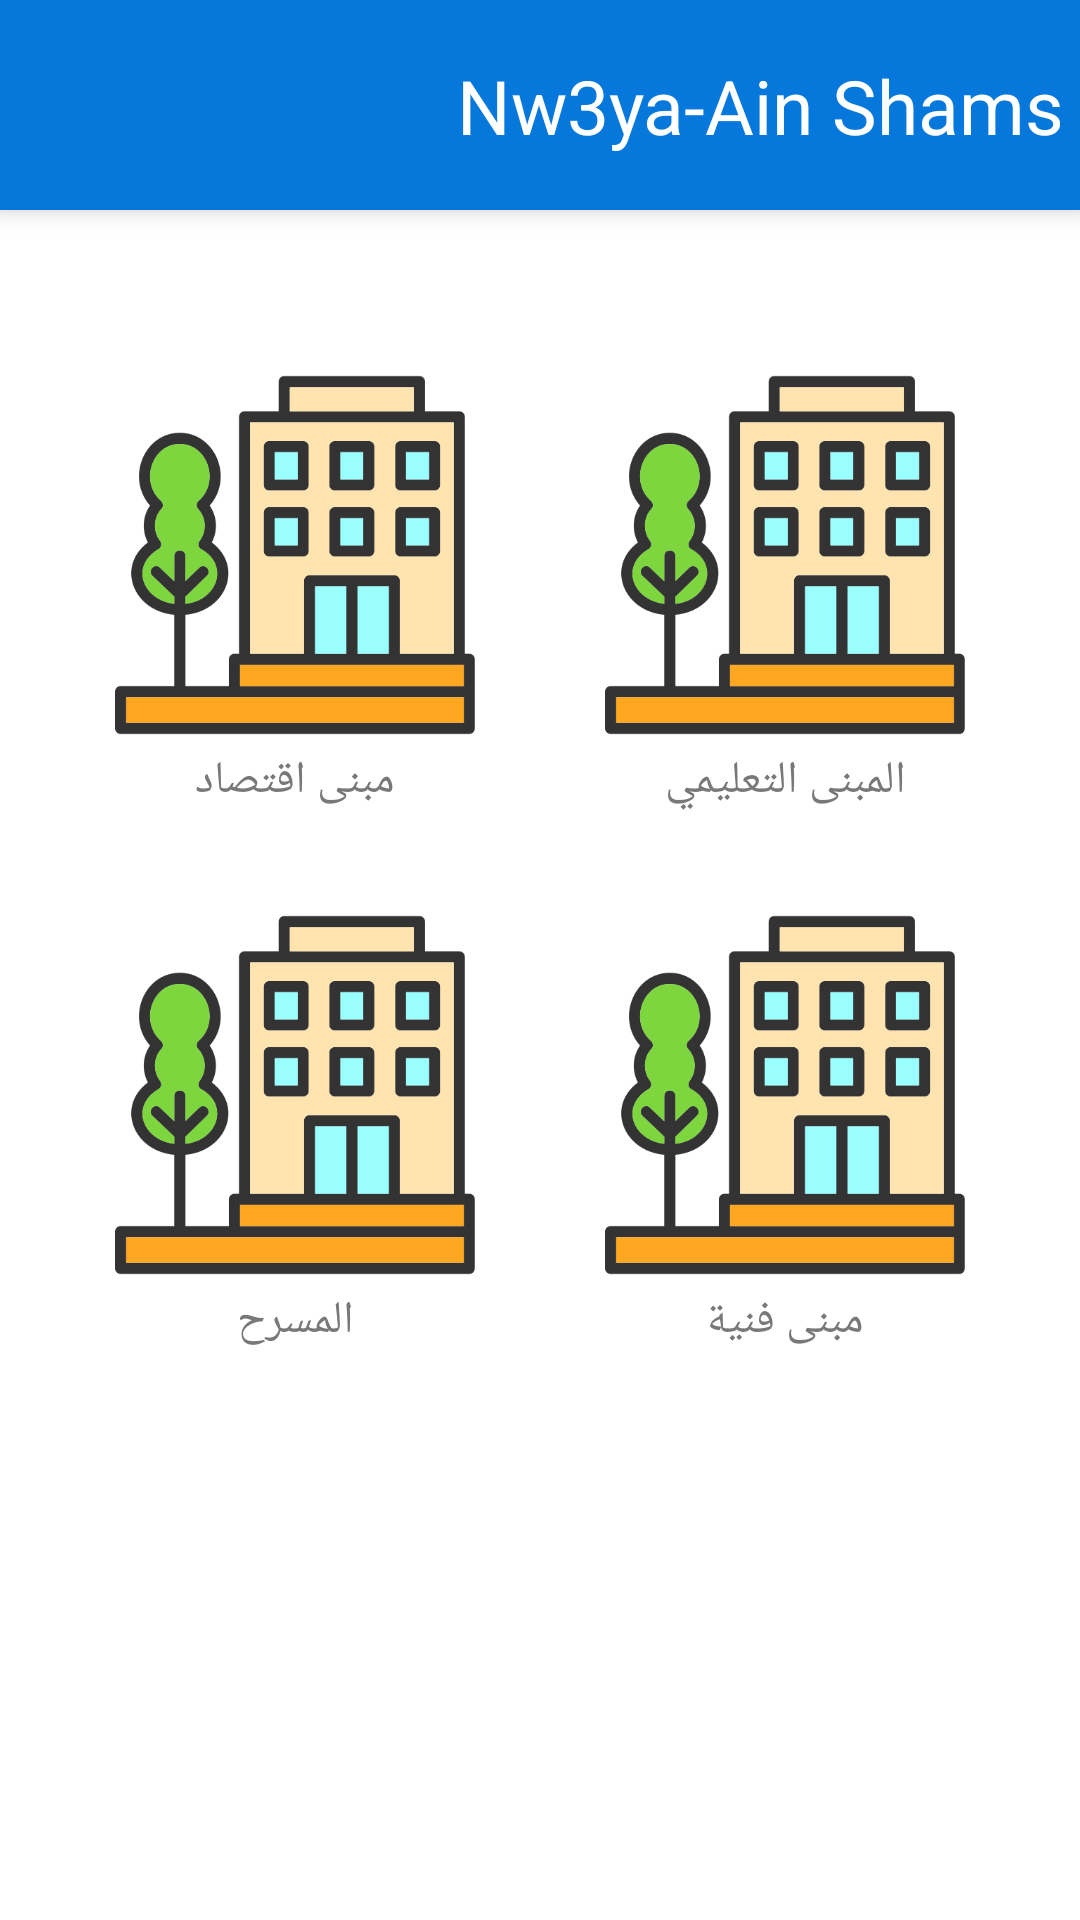

This screen was rendered from an Android layout file. Write that file and the resources it references.
<!-- AndroidManifest.xml: application theme Theme.ImageClassification -->
<!-- res/layout/activity_buildings.xml -->
<?xml version="1.0" encoding="utf-8"?>
<layout xmlns:android="http://schemas.android.com/apk/res/android"
    xmlns:app="http://schemas.android.com/apk/res-auto"
    xmlns:tools="http://schemas.android.com/tools">

    <data>

    </data>

    <androidx.constraintlayout.widget.ConstraintLayout
        android:layout_width="match_parent"
        android:layout_height="match_parent"
        tools:context=".presentation2.BuildingsActivity"
        android:background="@color/white">

        <androidx.constraintlayout.widget.ConstraintLayout
            android:id="@+id/appBar"
            android:layout_width="match_parent"
            android:layout_height="wrap_content"
            app:layout_constraintTop_toTopOf="parent"
            android:elevation="5dp"
            android:background="@color/baby_blue"
            android:paddingVertical="10dp">
            <ImageButton
                android:id="@+id/backBtn"
                android:layout_width="50dp"
                android:layout_height="50dp"
                app:layout_constraintTop_toTopOf="parent"
                app:layout_constraintBottom_toBottomOf="parent"
                app:layout_constraintStart_toStartOf="parent"
                android:layout_marginStart="5dp"
                android:background="@drawable/left_arrow"
                app:backgroundTint="@color/white"/>
            <TextView
                android:layout_width="wrap_content"
                android:layout_height="wrap_content"
                android:text="Nw3ya-Ain Shams"
                app:layout_constraintTop_toTopOf="parent"
                app:layout_constraintBottom_toBottomOf="parent"
                app:layout_constraintEnd_toEndOf="parent"
                android:layout_marginEnd="5dp"
                android:textSize="25sp"
                android:textColor="@color/white"
                android:layout_marginHorizontal="5dp" />
        </androidx.constraintlayout.widget.ConstraintLayout>

        <LinearLayout
            android:id="@+id/economyBuildingLL"
            android:layout_width="150dp"
            android:layout_height="150dp"
            android:layout_marginTop="50dp"
            android:background="@drawable/rect_with_radius"
            android:layout_marginStart="10dp"
            android:elevation="5dp"
            android:gravity="center_horizontal"
            app:layout_constraintTop_toBottomOf="@+id/appBar"
            app:layout_constraintEnd_toStartOf="@+id/learningBuildingLL"
            app:layout_constraintStart_toStartOf="parent"
            android:orientation="vertical">
            <ImageView
                android:layout_width="120dp"
                android:layout_height="120dp"
                android:layout_marginTop="5dp"
                android:src="@drawable/building" />
            <TextView
                android:layout_width="match_parent"
                android:layout_height="wrap_content"
                android:layout_marginTop="5dp"
                android:gravity="center"
                android:text="مبنى اقتصاد"
                android:textColor="@color/gray"
                android:textSize="15sp" />
        </LinearLayout>
        <LinearLayout
            android:id="@+id/learningBuildingLL"
            android:layout_width="150dp"
            android:layout_height="150dp"
            android:background="@drawable/rect_with_radius"
            android:layout_marginEnd="10dp"
            android:elevation="5dp"
            android:gravity="center_horizontal"
            app:layout_constraintTop_toTopOf="@+id/economyBuildingLL"
            app:layout_constraintStart_toEndOf="@+id/economyBuildingLL"
            app:layout_constraintEnd_toEndOf="parent"
            android:orientation="vertical">

            <ImageView
                android:layout_width="120dp"
                android:layout_height="120dp"
                android:layout_marginTop="5dp"
                android:src="@drawable/building" />

            <TextView
                android:layout_width="match_parent"
                android:layout_height="wrap_content"
                android:layout_marginTop="5dp"
                android:gravity="center"
                android:text="المبنى التعليمي"
                android:textColor="@color/gray"
                android:textSize="15sp" />
        </LinearLayout>
        <LinearLayout
            android:id="@+id/theaterLL"
            android:layout_width="150dp"
            android:layout_height="150dp"
            android:layout_marginTop="30dp"
            android:background="@drawable/rect_with_radius"
            android:layout_marginStart="10dp"
            android:elevation="5dp"
            android:gravity="center_horizontal"
            app:layout_constraintTop_toBottomOf="@+id/economyBuildingLL"
            app:layout_constraintEnd_toStartOf="@+id/artBuildingLL"
            app:layout_constraintStart_toStartOf="parent"
            android:orientation="vertical">
            <ImageView
                android:layout_width="120dp"
                android:layout_height="120dp"
                android:layout_marginTop="5dp"
                android:src="@drawable/building" />
            <TextView
                android:layout_width="match_parent"
                android:layout_height="wrap_content"
                android:layout_marginTop="5dp"
                android:gravity="center"
                android:text="المسرح"
                android:textColor="@color/gray"
                android:textSize="15sp" />
        </LinearLayout>
        <LinearLayout
            android:id="@+id/artBuildingLL"
            android:layout_width="150dp"
            android:layout_height="150dp"
            android:background="@drawable/rect_with_radius"
            android:layout_marginEnd="10dp"
            android:elevation="5dp"
            android:gravity="center_horizontal"
            app:layout_constraintTop_toTopOf="@+id/theaterLL"
            app:layout_constraintStart_toEndOf="@+id/theaterLL"
            app:layout_constraintEnd_toEndOf="parent"
            android:orientation="vertical">
            <ImageView
                android:layout_width="120dp"
                android:layout_height="120dp"
                android:layout_marginTop="5dp"
                android:src="@drawable/building" />
            <TextView
                android:layout_width="match_parent"
                android:layout_height="wrap_content"
                android:layout_marginTop="5dp"
                android:gravity="center"
                android:text="مبنى فنية"
                android:textColor="@color/gray"
                android:textSize="15sp" />
        </LinearLayout>

        
    </androidx.constraintlayout.widget.ConstraintLayout>
</layout>
<!-- resources referenced by this layout -->
<resources>
  <color name="baby_blue">#0678DC</color>
  <color name="gray">#787878</color>
  <color name="white">#FFFFFFFF</color>
  <!-- drawable building: png bitmap (drawable, 19830 bytes) -->
  <style name="Theme.ImageClassification" parent="Theme.MaterialComponents.DayNight.NoActionBar">
          
          <item name="colorPrimary">@color/green</item>
          <item name="colorPrimaryVariant">@color/purple_700</item>
          <item name="colorOnPrimary">@color/white</item>
          
          <item name="colorSecondary">@color/teal_200</item>
          <item name="colorSecondaryVariant">@color/teal_700</item>
          <item name="colorOnSecondary">@color/black</item>
          
          <item name="android:statusBarColor">?attr/colorPrimaryVariant</item>
          
      </style>
  <color name="green">#0678DC</color>
  <color name="purple_700">#FF3700B3</color>
  <color name="teal_200">#FF03DAC5</color>
  <color name="teal_700">#FF018786</color>
  <color name="black">#FF000000</color>
</resources>
